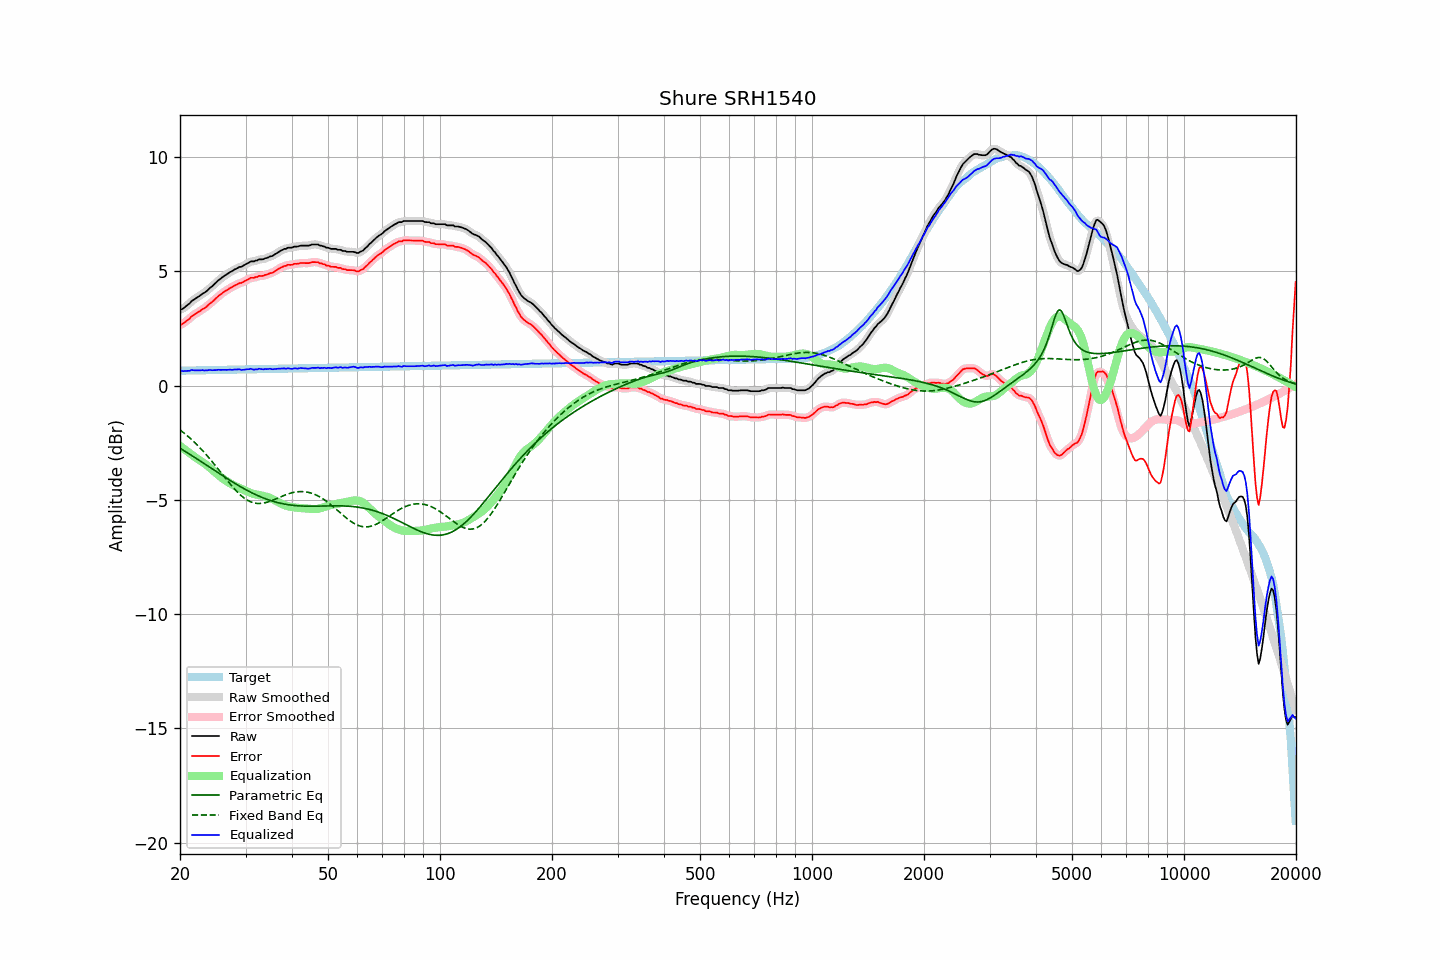

Source data for this figure (header and first rows):
frequency, raw, error, smoothed, error_smoothed, equalization, parametric_eq, fixed_band_eq, equalized_raw, equalized_smoothed, target
20.00, 3.33, 2.67, 3.32, 2.66, -2.64, -2.74, -1.94, 0.69, 0.68, 0.66
20.20, 3.34, 2.68, 3.35, 2.69, -2.69, -2.78, -1.99, 0.65, 0.66, 0.66
20.40, 3.38, 2.72, 3.39, 2.73, -2.74, -2.82, -2.04, 0.64, 0.65, 0.66
20.61, 3.44, 2.78, 3.44, 2.78, -2.80, -2.87, -2.10, 0.64, 0.64, 0.66
20.81, 3.50, 2.84, 3.49, 2.83, -2.85, -2.91, -2.16, 0.65, 0.64, 0.66
21.02, 3.55, 2.89, 3.55, 2.89, -2.90, -2.95, -2.22, 0.65, 0.65, 0.66
21.23, 3.60, 2.94, 3.61, 2.95, -2.95, -3.00, -2.28, 0.65, 0.66, 0.66
21.44, 3.69, 3.02, 3.68, 3.01, -3.00, -3.04, -2.34, 0.69, 0.67, 0.67
21.66, 3.74, 3.07, 3.73, 3.07, -3.06, -3.09, -2.41, 0.68, 0.68, 0.67
21.87, 3.78, 3.11, 3.79, 3.12, -3.11, -3.13, -2.48, 0.67, 0.68, 0.67
22.09, 3.83, 3.16, 3.83, 3.16, -3.16, -3.18, -2.54, 0.67, 0.67, 0.67
22.31, 3.88, 3.21, 3.87, 3.20, -3.21, -3.22, -2.61, 0.67, 0.67, 0.67
22.54, 3.92, 3.25, 3.92, 3.25, -3.25, -3.27, -2.69, 0.67, 0.67, 0.67
22.76, 3.97, 3.30, 3.97, 3.30, -3.30, -3.32, -2.76, 0.67, 0.67, 0.67
22.99, 4.03, 3.35, 4.02, 3.34, -3.34, -3.36, -2.84, 0.69, 0.67, 0.67
23.22, 4.06, 3.38, 4.06, 3.39, -3.39, -3.41, -2.91, 0.67, 0.67, 0.68
23.45, 4.11, 3.43, 4.11, 3.44, -3.44, -3.45, -2.99, 0.67, 0.67, 0.68
23.69, 4.17, 3.49, 4.17, 3.49, -3.50, -3.50, -3.07, 0.67, 0.67, 0.68
23.92, 4.24, 3.56, 4.23, 3.55, -3.55, -3.55, -3.16, 0.69, 0.68, 0.68
24.16, 4.30, 3.62, 4.30, 3.61, -3.61, -3.59, -3.24, 0.69, 0.68, 0.68
24.40, 4.35, 3.67, 4.36, 3.67, -3.67, -3.64, -3.32, 0.68, 0.68, 0.68
24.65, 4.42, 3.73, 4.42, 3.73, -3.74, -3.69, -3.41, 0.68, 0.68, 0.68
24.89, 4.48, 3.79, 4.48, 3.80, -3.80, -3.73, -3.50, 0.68, 0.68, 0.69
25.14, 4.55, 3.86, 4.55, 3.86, -3.86, -3.78, -3.58, 0.69, 0.69, 0.69
25.39, 4.62, 3.93, 4.61, 3.92, -3.92, -3.82, -3.67, 0.70, 0.69, 0.69
25.65, 4.67, 3.98, 4.67, 3.98, -3.98, -3.87, -3.76, 0.69, 0.70, 0.69
25.91, 4.73, 4.04, 4.73, 4.04, -4.03, -3.92, -3.85, 0.70, 0.70, 0.69
26.16, 4.78, 4.09, 4.78, 4.09, -4.08, -3.96, -3.94, 0.70, 0.69, 0.69
26.43, 4.83, 4.13, 4.83, 4.13, -4.13, -4.01, -4.03, 0.70, 0.69, 0.69
26.69, 4.87, 4.17, 4.87, 4.18, -4.18, -4.05, -4.12, 0.69, 0.69, 0.70
26.96, 4.92, 4.22, 4.92, 4.22, -4.22, -4.10, -4.20, 0.70, 0.70, 0.70
27.23, 4.97, 4.27, 4.96, 4.26, -4.27, -4.14, -4.29, 0.70, 0.70, 0.70
27.50, 5.00, 4.30, 5.00, 4.30, -4.31, -4.18, -4.37, 0.69, 0.70, 0.70
27.77, 5.04, 4.34, 5.04, 4.34, -4.34, -4.23, -4.45, 0.70, 0.70, 0.70
28.05, 5.09, 4.39, 5.08, 4.38, -4.38, -4.27, -4.53, 0.71, 0.70, 0.70
28.33, 5.12, 4.42, 5.13, 4.42, -4.41, -4.31, -4.61, 0.71, 0.71, 0.70
28.62, 5.16, 4.45, 5.16, 4.45, -4.45, -4.35, -4.68, 0.71, 0.71, 0.71
28.90, 5.20, 4.49, 5.18, 4.48, -4.48, -4.40, -4.75, 0.72, 0.71, 0.71
29.19, 5.20, 4.49, 5.21, 4.50, -4.51, -4.44, -4.81, 0.69, 0.70, 0.71
29.48, 5.24, 4.53, 5.24, 4.53, -4.55, -4.48, -4.87, 0.69, 0.70, 0.71
29.78, 5.28, 4.57, 5.28, 4.57, -4.58, -4.52, -4.92, 0.70, 0.70, 0.71
30.08, 5.32, 4.61, 5.32, 4.61, -4.61, -4.55, -4.97, 0.71, 0.71, 0.71
30.38, 5.36, 4.65, 5.36, 4.65, -4.64, -4.59, -5.01, 0.72, 0.72, 0.71
30.68, 5.39, 4.67, 5.40, 4.68, -4.67, -4.63, -5.05, 0.72, 0.73, 0.71
30.99, 5.44, 4.72, 5.42, 4.70, -4.69, -4.66, -5.08, 0.74, 0.73, 0.72
31.30, 5.44, 4.72, 5.44, 4.72, -4.72, -4.70, -5.11, 0.72, 0.72, 0.72
31.61, 5.44, 4.72, 5.45, 4.73, -4.74, -4.73, -5.13, 0.70, 0.71, 0.72
31.93, 5.48, 4.76, 5.47, 4.75, -4.76, -4.77, -5.14, 0.72, 0.71, 0.72
32.24, 5.48, 4.76, 5.49, 4.77, -4.77, -4.80, -5.15, 0.71, 0.72, 0.72
32.57, 5.53, 4.81, 5.52, 4.79, -4.78, -4.83, -5.16, 0.75, 0.73, 0.72
32.89, 5.53, 4.80, 5.52, 4.80, -4.80, -4.86, -5.15, 0.73, 0.73, 0.72
33.22, 5.53, 4.80, 5.54, 4.81, -4.81, -4.89, -5.15, 0.72, 0.73, 0.73
33.55, 5.54, 4.81, 5.55, 4.82, -4.83, -4.92, -5.14, 0.71, 0.72, 0.73
33.89, 5.58, 4.85, 5.57, 4.84, -4.85, -4.95, -5.12, 0.73, 0.72, 0.73
34.23, 5.59, 4.86, 5.60, 4.87, -4.86, -4.97, -5.10, 0.72, 0.73, 0.73
34.57, 5.62, 4.89, 5.62, 4.89, -4.89, -5.00, -5.08, 0.73, 0.74, 0.73
34.92, 5.66, 4.93, 5.65, 4.91, -4.91, -5.02, -5.06, 0.75, 0.73, 0.73
35.27, 5.67, 4.94, 5.68, 4.94, -4.94, -5.04, -5.03, 0.72, 0.73, 0.73
35.62, 5.70, 4.96, 5.71, 4.97, -4.98, -5.06, -5.00, 0.72, 0.73, 0.74
35.97, 5.75, 5.01, 5.74, 5.01, -5.02, -5.08, -4.97, 0.73, 0.73, 0.74
... 635 more rows
